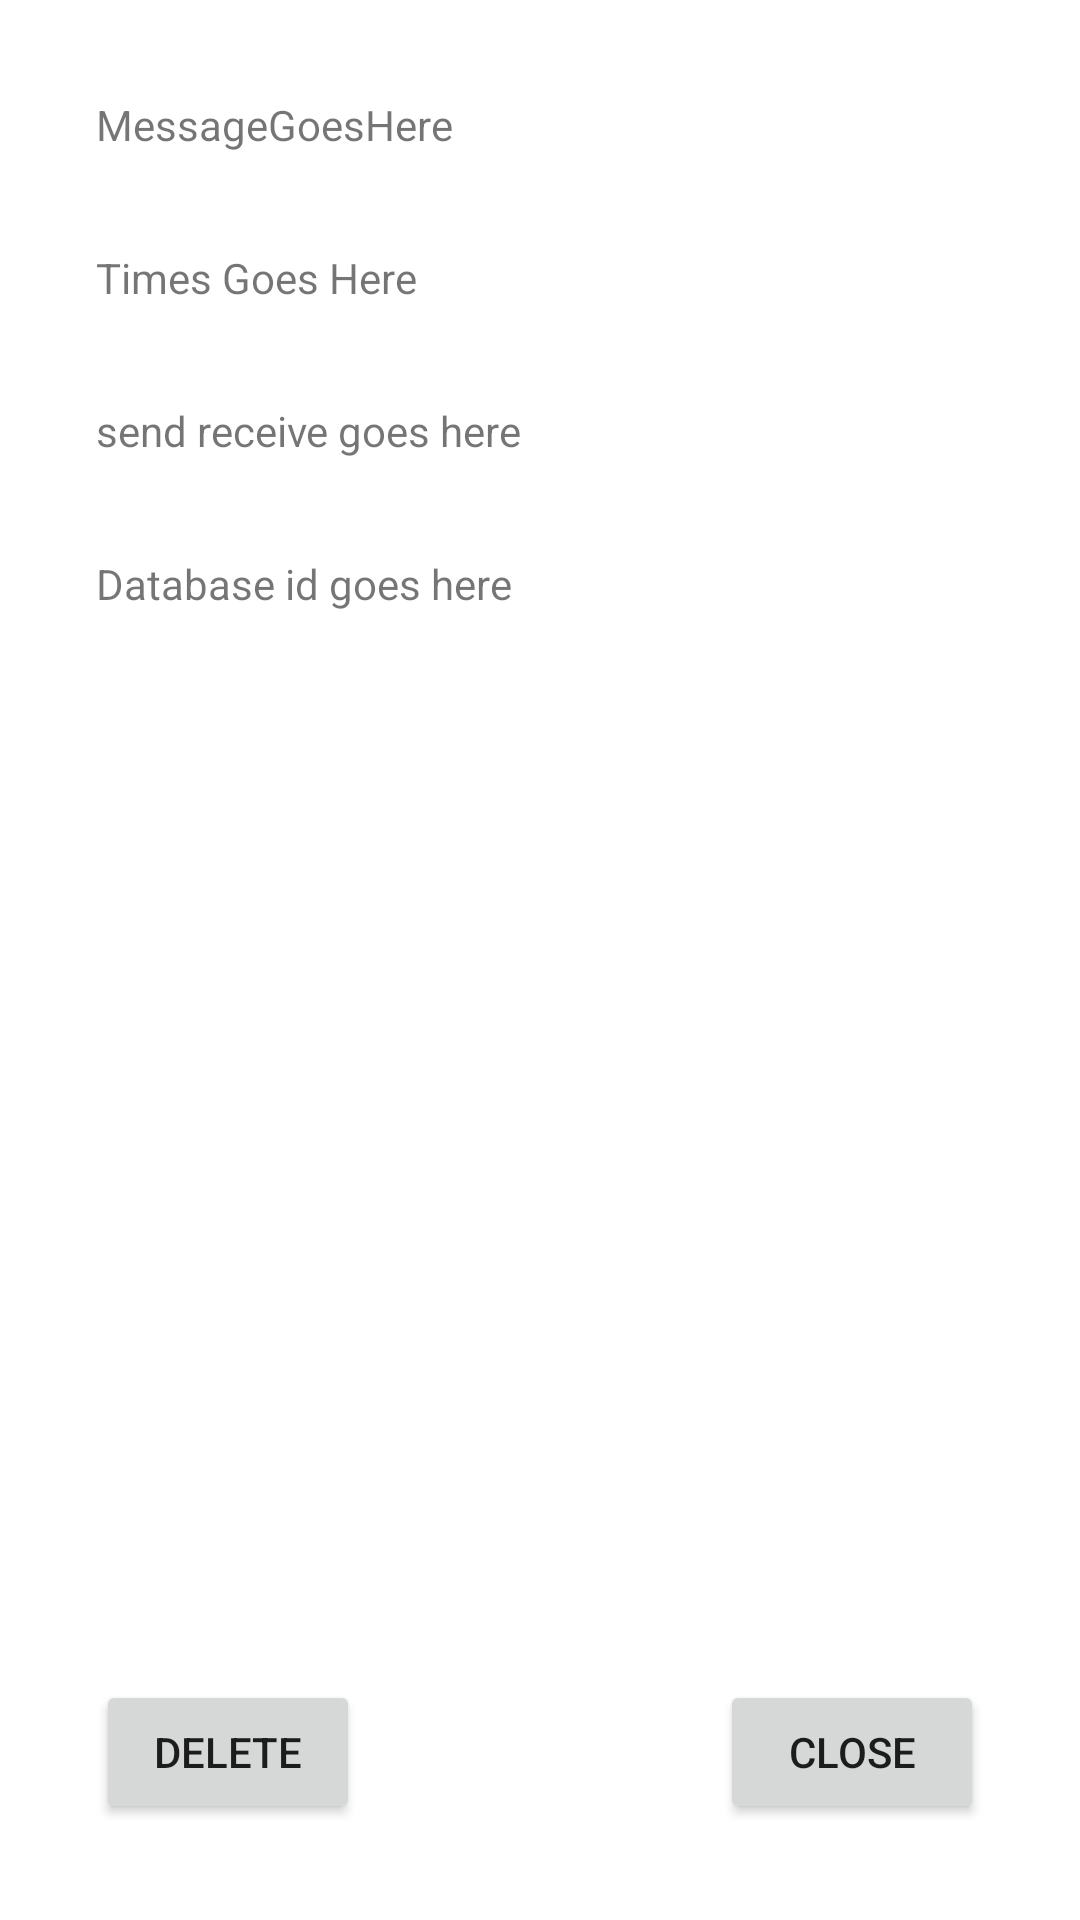

The Android layout XML behind this screen, and the referenced resources:
<!-- AndroidManifest.xml: application theme Theme.BhishmangsAndroidLabs -->
<!-- res/layout/details_layout.xml -->
<?xml version="1.0" encoding="utf-8"?>
<androidx.constraintlayout.widget.ConstraintLayout xmlns:android="http://schemas.android.com/apk/res/android"
    xmlns:app="http://schemas.android.com/apk/res-auto"
    xmlns:tools="http://schemas.android.com/tools"
    android:layout_width="match_parent"
    android:layout_height="match_parent"
    android:background="@color/white">

    <TextView
        android:id="@+id/messageView"
        android:layout_width="wrap_content"
        android:layout_height="wrap_content"
        android:layout_marginStart="32dp"
        android:layout_marginTop="32dp"
        android:text="MessageGoesHere"
        app:layout_constraintStart_toStartOf="parent"
        app:layout_constraintTop_toTopOf="parent" />

    <TextView
        android:id="@+id/timeView"
        android:layout_width="wrap_content"
        android:layout_height="wrap_content"
        android:layout_marginTop="32dp"
        android:text="Times Goes Here"
        app:layout_constraintStart_toStartOf="@+id/messageView"
        app:layout_constraintTop_toBottomOf="@+id/messageView" />

    <TextView
        android:id="@+id/sendView"
        android:layout_width="wrap_content"
        android:layout_height="wrap_content"
        android:layout_marginTop="32dp"
        android:text="send receive goes here"
        app:layout_constraintStart_toStartOf="@+id/timeView"
        app:layout_constraintTop_toBottomOf="@+id/timeView" />

    <TextView
        android:id="@+id/databaseIdView"
        android:layout_width="wrap_content"
        android:layout_height="wrap_content"
        android:layout_marginTop="32dp"
        android:text="Database id goes here"
        app:layout_constraintStart_toStartOf="@+id/sendView"
        app:layout_constraintTop_toBottomOf="@+id/sendView" />

    <Button
        android:id="@+id/deleteButton"
        android:layout_width="wrap_content"
        android:layout_height="wrap_content"
        android:layout_marginStart="32dp"
        android:layout_marginBottom="32dp"
        android:text="Delete"
        app:layout_constraintBottom_toBottomOf="parent"
        app:layout_constraintStart_toStartOf="parent" />

    <Button
        android:id="@+id/closeButton"
        android:layout_width="wrap_content"
        android:layout_height="wrap_content"
        android:layout_marginEnd="32dp"
        android:layout_marginBottom="32dp"
        android:text="Close"
        app:layout_constraintBottom_toBottomOf="parent"
        app:layout_constraintEnd_toEndOf="parent" />

</androidx.constraintlayout.widget.ConstraintLayout>
<!-- resources referenced by this layout -->
<resources>
  <color name="white">#FFFFFFFF</color>
  <style name="Theme.BhishmangsAndroidLabs" parent="Theme.MaterialComponents.DayNight.DarkActionBar">
          
          <item name="colorPrimary">@color/purple_500</item>
          <item name="colorPrimaryVariant">@color/purple_700</item>
          <item name="colorOnPrimary">@color/white</item>
          
          <item name="colorSecondary">@color/teal_200</item>
          <item name="colorSecondaryVariant">@color/teal_700</item>
          <item name="colorOnSecondary">@color/black</item>
          
          <item name="android:statusBarColor" tools:targetApi="l">?attr/colorPrimaryVariant</item>
          
      </style>
  <color name="black">#FF000000</color>
  <!-- not gathered from this repository: default colours our renderer supplied (Android Studio template values) -->
  <color name="purple_500">#FF6200EE</color>
  <color name="purple_700">#FF3700B3</color>
  <color name="teal_200">#FF03DAC5</color>
  <color name="teal_700">#FF018786</color>
</resources>
